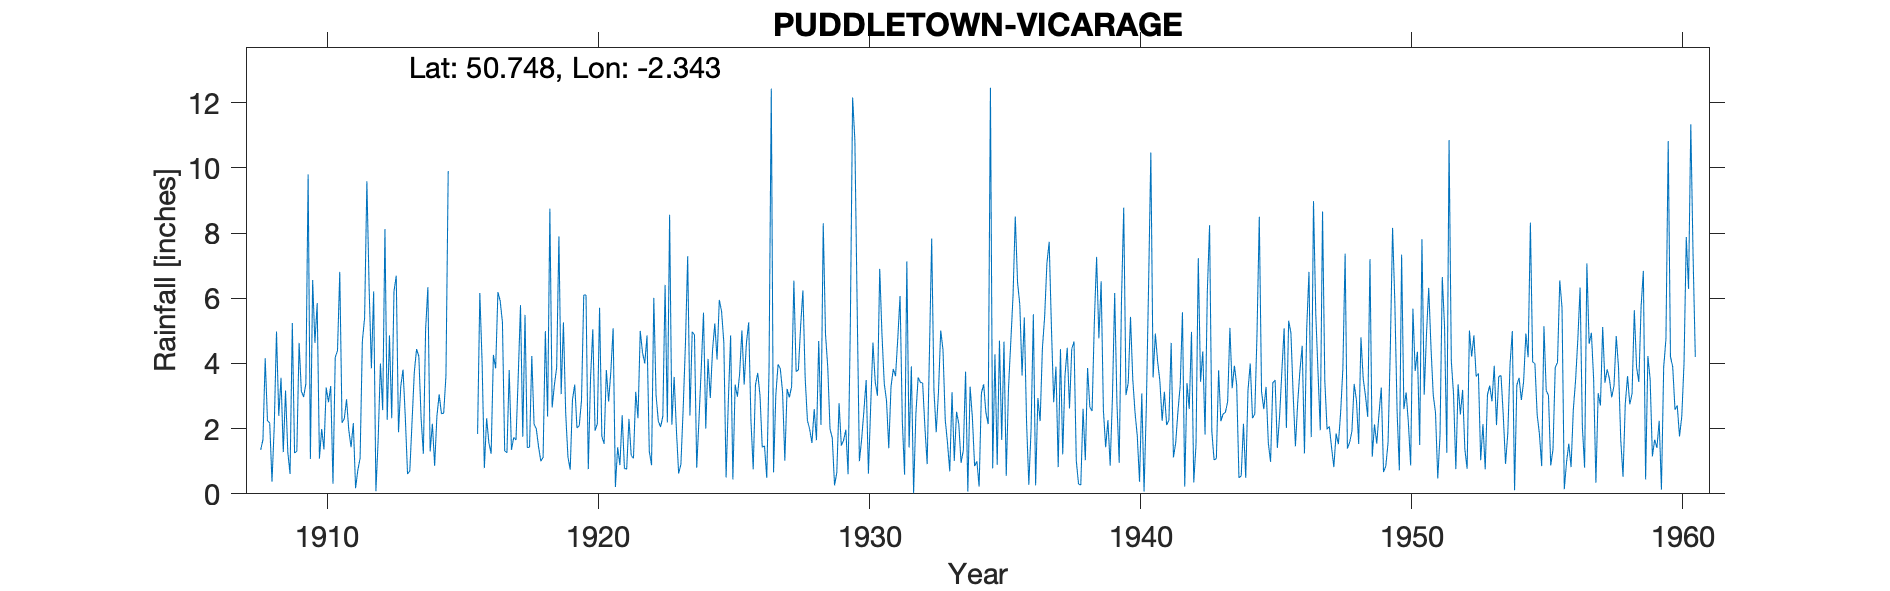

Data behind this chart, as committed beside it:
PUDDLETOWN VICARAGE, , , , , , , , , , , , , , , , , , , , , , , 
Grid ref, SY759943, Long, -2.343, Lat, 50.75, Elevation, 200, ft, , , , , , , , , , , , , , , 
Station no, 1597, , , , , , , , , , , , , , , , , , , , , , 
, 1900, 1901, 1902, 1903, 1904, 1905, 1906, 1907, 1908, 1909, 1910, 1911, 1912, 1913, 1914, 1915, 1916, 1917, 1918, 1919, 1920, 1921, 1922
January, , , , , , , , , 1.35, 1.28, 4.63, 2.18, 6.31, 6.69, 1.23, , 1.84, 1.32, 4.23, 7.9, 6.1, 5.08, 5
February, , , , , , , , , 1.66, 0.61, 5.85, 2.3, 3.85, 1.89, 5.05, , 6.16, 1.26, 2.14, 3.06, 0.76, 0.21, 4.34
March, , , , , , , , , 4.16, 5.24, 1.08, 2.9, 6.21, 3.3, 6.34, , 4.04, 3.8, 1.99, 5.26, 3.54, 1.43, 4
April, , , , , , , , , 2.25, 1.25, 1.99, 1.95, 0.08, 3.81, 1.3, , 0.79, 1.35, 1.44, 2.48, 5.05, 0.88, 4.86
May, , , , , , , , , 2.17, 1.31, 1.36, 1.43, 1.67, 2.37, 2.15, , 2.32, 1.73, 1, 1.13, 1.94, 2.41, 1.31
June, , , , , , , , , 0.37, 4.63, 3.26, 2.17, 4, 0.61, 0.86, , 1.57, 1.65, 1.12, 0.74, 2.15, 0.78, 0.88
July, , , , , , , , , 2.07, 3.15, 2.81, 0.17, 2.57, 0.7, 2.38, , 1.23, 3.62, 4.99, 2.89, 5.71, 0.76, 6.01
August, , , , , , , , , 4.98, 2.97, 3.31, 0.73, 8.12, 2.22, 3.05, , 4.26, 5.79, 2.37, 3.35, 1.77, 2.3, 3.03
September, , , , , , , , , 2.39, 3.38, 0.31, 1.09, 2.27, 3.74, 2.46, , 3.85, 1.75, 8.75, 2.02, 1.53, 1.18, 2.23
October, , , , , , , , , 3.56, 9.8, 4.19, 4.68, 4.86, 4.44, 2.47, , 6.19, 5.49, 2.65, 2.09, 3.8, 1.09, 2.05
November, , , , , , , , , 1.28, 1.07, 4.39, 5.4, 2.32, 4.22, 3.62, , 5.92, 1.42, 3.34, 2.87, 2.83, 3.13, 2.38
December, , , , , , , , , 3.17, 6.56, 6.81, 9.59, 6.21, 2.32, 9.9, , 5.27, 1.43, 3.87, 6.1, 3.77, 2.32, 6.41
Total, , , , , , , , , 29.41, 41.25, 39.99, 34.59, 48.47, 36.31, 40.81, , 43.44, 30.61, 37.89, 39.89, 38.95, 21.57, 42.5
